Image classification data set "split" (Akshat-Aggarwal-200/Plant-Disease-Detection on GitHub). Class labels (4): apple apple scab, apple black rot, apple cedar apple rust, apple healthy.

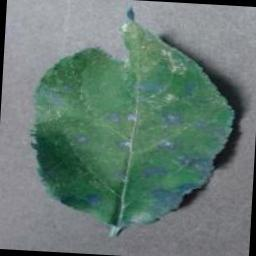
Label: apple cedar apple rust

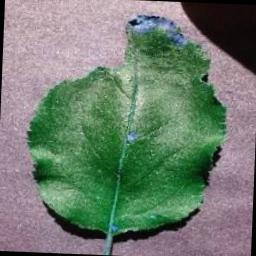
Label: apple black rot

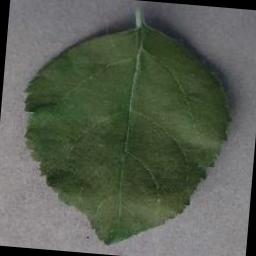
Label: apple healthy

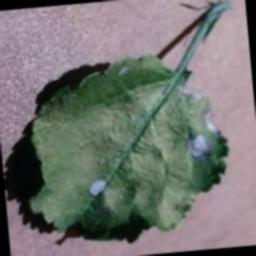
Label: apple black rot

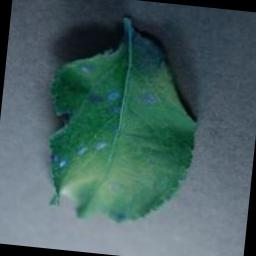
Label: apple cedar apple rust

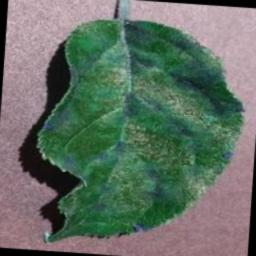
Label: apple apple scab
